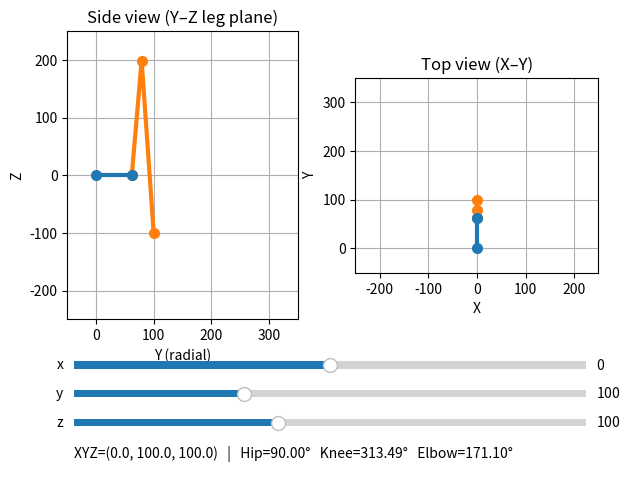

Generate this figure with matplotlib:
import math
import matplotlib.pyplot as plt
from matplotlib.widgets import Slider

# ----------------------------
# Constants (same as your sketch)
# ----------------------------
A = 200.0  # femur
B = 300.0  # tibia
L = 62.0   # coxa / hip offset from body origin

# ----------------------------
# IK helpers
# ----------------------------
def knee_from_hip_ankle_2d(hip_yz, ankle_yz, A, B, prefer_higher_z=True):
    (y0, z0) = hip_yz
    (y1, z1) = ankle_yz

    dx = y1 - y0
    dz = z1 - z0
    d = math.hypot(dx, dz)

    # Reachability
    if d == 0 or d > (A + B) or d < abs(A - B):
        return None

    a = (A*A - B*B + d*d) / (2*d)
    h2 = A*A - a*a
    if h2 < 0:
        return None
    h = math.sqrt(max(0.0, h2))

    ym = y0 + a * dx / d
    zm = z0 + a * dz / d

    rx = -dz * (h / d)
    rz =  dx * (h / d)

    knee1 = (ym + rx, zm + rz)
    knee2 = (ym - rx, zm - rz)

    return max((knee1, knee2), key=lambda p: p[1]) if prefer_higher_z else min((knee1, knee2), key=lambda p: p[1])

def ik_angles_deg(x, y, z):
    hip = math.atan2(y, x)

    R = math.sqrt(x*x + y*y)
    D = R - L
    C = math.sqrt(D*D + (-z)*(-z))

    def clamp(v):
        return max(-1.0, min(1.0, v))

    knee = math.atan2(D, -z) + math.acos(clamp((A*A + C*C - B*B) / (2*A*C)))
    elbow = math.acos(clamp((A*A + B*B - C*C) / (2*A*B)))

    hip = hip * 180.0 / math.pi
    knee = knee * 180.0 / math.pi
    elbow = elbow * 180.0 / math.pi
    elbow = 180.0 - elbow

    return hip, knee, elbow

# ----------------------------
# Figure + axes layout
# ----------------------------
fig = plt.figure()
try:
    fig.canvas.manager.set_window_title("Hexapod IK – Sliders")
except Exception:
    pass

ax_side = fig.add_axes([0.08, 0.33, 0.38, 0.60])
ax_top  = fig.add_axes([0.54, 0.33, 0.38, 0.60])

# Slider axes
ax_sx = fig.add_axes([0.10, 0.22, 0.80, 0.03])
ax_sy = fig.add_axes([0.10, 0.16, 0.80, 0.03])
ax_sz = fig.add_axes([0.10, 0.10, 0.80, 0.03])

# Readout text
ax_txt = fig.add_axes([0.10, 0.01, 0.80, 0.08])
ax_txt.axis("off")
txt = ax_txt.text(0.0, 0.5, "", va="center", fontsize=10)

# ----------------------------
# Sliders
# ----------------------------
sx = Slider(ax_sx, "x", -200.0, 200.0, valinit=0.0, valstep=1.0)
sy = Slider(ax_sy, "y",    0.0, 300.0, valinit=100.0, valstep=1.0)
sz = Slider(ax_sz, "z",    0.0, 250.0, valinit=100.0, valstep=1.0)

# ----------------------------
# Plot objects
#   - coxa link: body origin -> hip (length L)
#   - leg: hip -> knee -> ankle (continuous polyline)
# ----------------------------
# Side view (Yradial–Z)
side_coxa, = ax_side.plot([], [], linestyle="-", linewidth=3.0, marker="o", markersize=7, zorder=6)
side_leg,  = ax_side.plot([], [], linestyle="-", linewidth=3.0, marker="o", markersize=7, zorder=5)
side_unreach, = ax_side.plot([], [], linestyle="--", linewidth=2.0, zorder=2)

# Top view (X–Y)
top_coxa, = ax_top.plot([], [], linestyle="-", linewidth=3.0, marker="o", markersize=7, zorder=6)
top_leg,  = ax_top.plot([], [], linestyle="-", linewidth=3.0, marker="o", markersize=7, zorder=5)
top_unreach, = ax_top.plot([], [], linestyle="--", linewidth=2.0, zorder=2)

# ----------------------------
# Static axes formatting
# ----------------------------
ax_side.set_title("Side view (Y–Z leg plane)")
ax_side.set_xlabel("Y (radial)")
ax_side.set_ylabel("Z")
ax_side.grid(True)
ax_side.set_aspect("equal", adjustable="box")

ax_top.set_title("Top view (X–Y)")
ax_top.set_xlabel("X")
ax_top.set_ylabel("Y")
ax_top.grid(True)
ax_top.set_aspect("equal", adjustable="box")

ax_side.set_xlim(-50, 350)
ax_side.set_ylim(-250, 250)
ax_top.set_xlim(-250, 250)
ax_top.set_ylim(-50, 350)

# ----------------------------
# Update
# ----------------------------
def update(_=None):
    x = float(sx.val)
    y = float(sy.val)
    z = float(sz.val)

    # Yaw direction (defines the leg plane orientation)
    theta1 = math.atan2(y, x)
    ux, uy = math.cos(theta1), math.sin(theta1)

    # --- Coxa/hip offset link (body origin -> hip) ---
    # Top view
    body_xy = (0.0, 0.0)
    hip_xy  = (L * ux, L * uy)
    top_coxa.set_data([body_xy[0], hip_xy[0]], [body_xy[1], hip_xy[1]])

    # Side view uses radial coordinate: body origin at Yradial=0, hip at Yradial=L, Z=0
    body_yz = (0.0, 0.0)
    hip_yz  = (L, 0.0)
    side_coxa.set_data([body_yz[0], hip_yz[0]], [body_yz[1], hip_yz[1]])

    # --- Side view leg geometry in leg plane ---
    R = math.sqrt(x*x + y*y)
    ankle_yz = (R, -z)  # your convention: foot "down" is -z in the math plane
    knee_yz = knee_from_hip_ankle_2d(hip_yz, ankle_yz, A, B, prefer_higher_z=True)

    # --- Top view endpoints ---
    ankle_xy = (x, y)

    if knee_yz is None:
        # Unreachable
        side_leg.set_data([], [])
        top_leg.set_data([], [])

        side_unreach.set_data([hip_yz[0], ankle_yz[0]], [hip_yz[1], ankle_yz[1]])
        top_unreach.set_data([hip_xy[0], ankle_xy[0]], [hip_xy[1], ankle_xy[1]])

        txt.set_text(f"XYZ=({x:.1f}, {y:.1f}, {z:.1f})  |  UNREACHABLE (A={A}, B={B}, L={L})")
    else:
        side_unreach.set_data([], [])
        top_unreach.set_data([], [])

        # Side view polyline hip->knee->ankle
        side_leg.set_data(
            [hip_yz[0], knee_yz[0], ankle_yz[0]],
            [hip_yz[1], knee_yz[1], ankle_yz[1]],
        )

        # Top view polyline hip->knee->ankle (knee is the same radial distance, rotated into XY)
        knee_r = knee_yz[0]
        knee_xy = (knee_r * ux, knee_r * uy)

        top_leg.set_data(
            [hip_xy[0], knee_xy[0], ankle_xy[0]],
            [hip_xy[1], knee_xy[1], ankle_xy[1]],
        )

        hip_deg, knee_deg, elbow_deg = ik_angles_deg(x, y, z)
        txt.set_text(
            f"XYZ=({x:.1f}, {y:.1f}, {z:.1f})   |   Hip={hip_deg:.2f}°   Knee={knee_deg:.2f}°   Elbow={elbow_deg:.2f}°"
        )

    fig.canvas.draw_idle()

sx.on_changed(update)
sy.on_changed(update)
sz.on_changed(update)
update()

plt.show()
